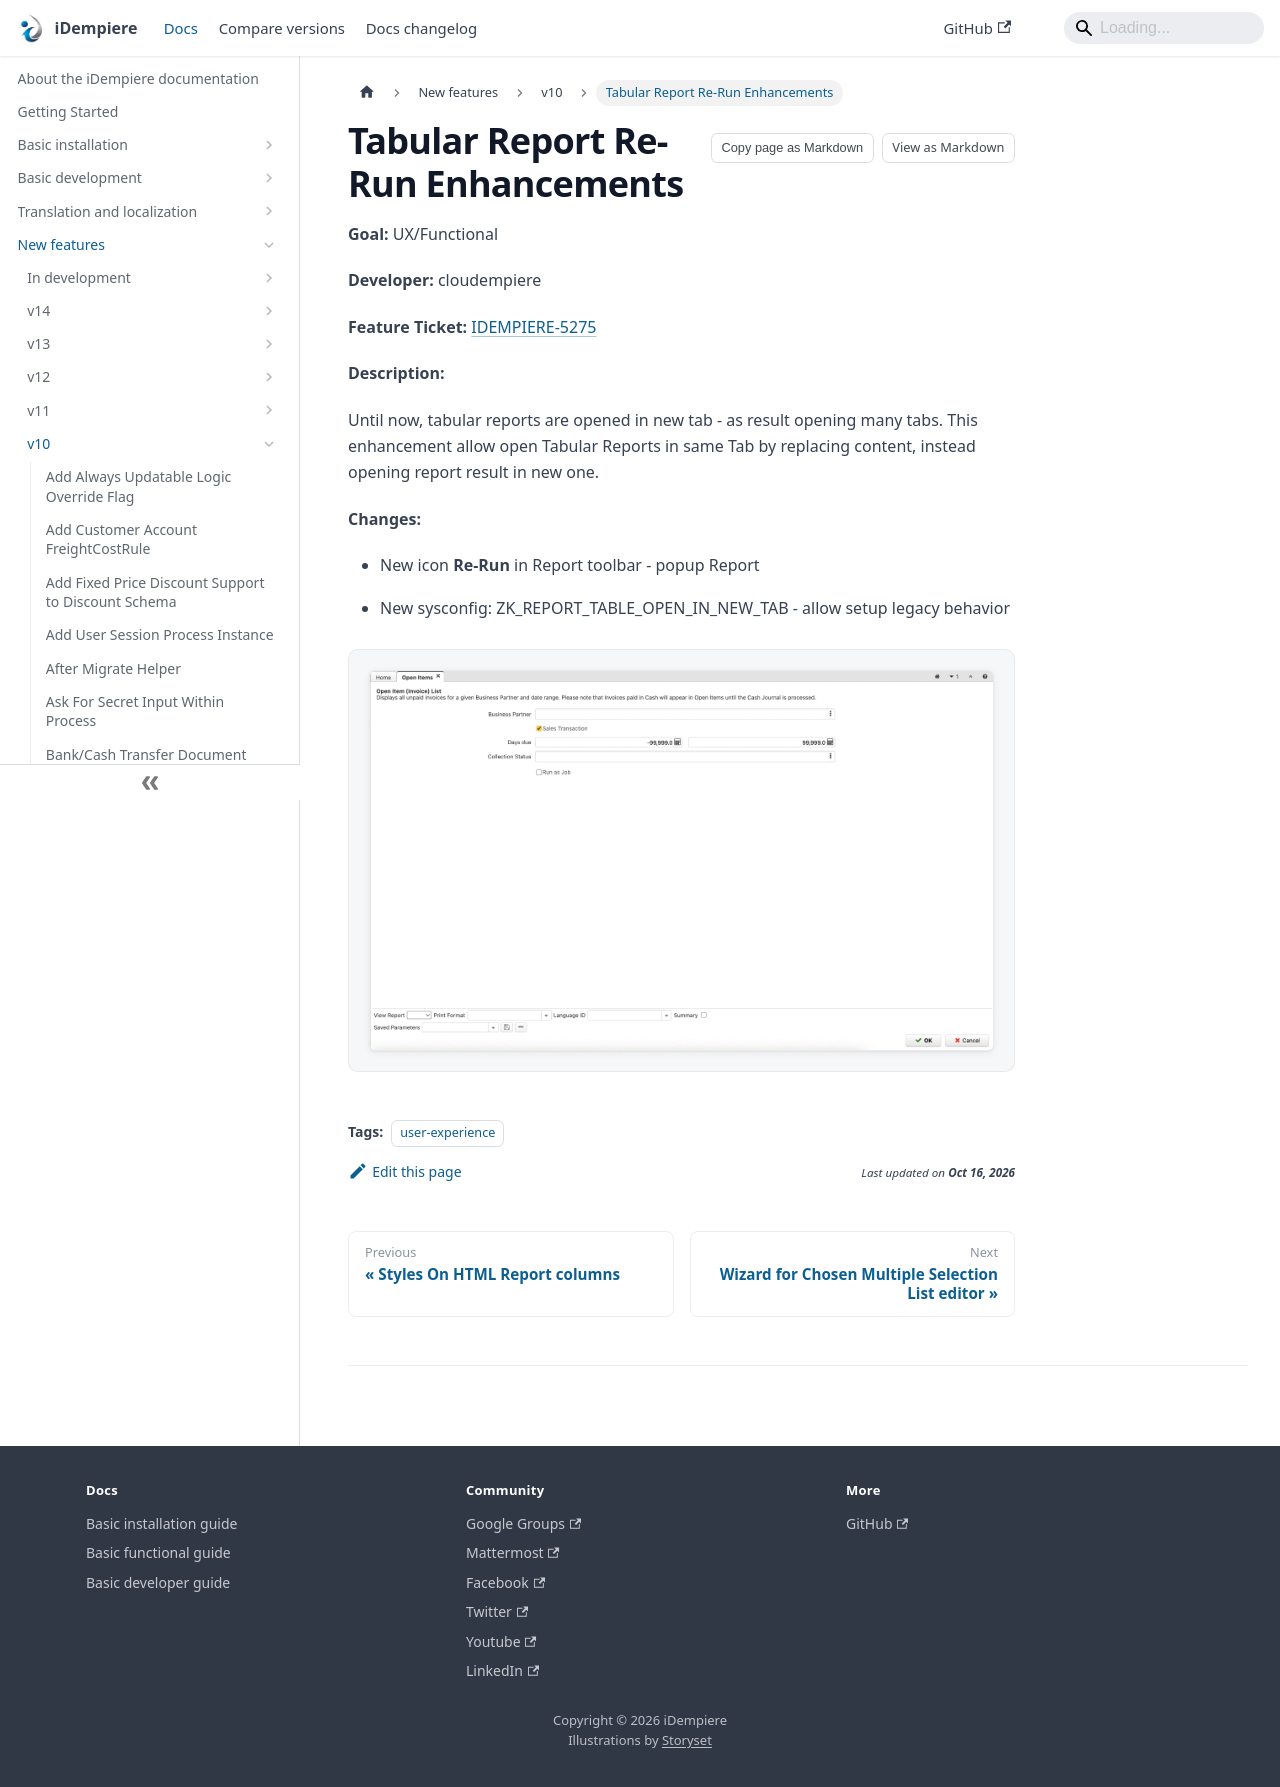

repository: idempiere/idempiere.github.io · page: docs/new-features/v10/tabular-report-re-run-enhancements.html · generator: docusaurus

---
sidebar_position: 33
sidebar_label: "Tabular Report Re-Run Enhancements"
description: "Until now, tabular reports are opened in new tab - as result opening many tabs."
tags: [user-experience]
---
# Tabular Report Re-Run Enhancements

**Goal:** UX/Functional

**Developer:** cloudempiere

**Feature Ticket:** [IDEMPIERE-5275](https://idempiere.atlassian.net/browse/IDEMPIERE-5275)

**Description:**

Until now, tabular reports are opened in new tab - as result opening many tabs. This enhancement allow open Tabular Reports in same Tab by replacing content, instead opening report result in new one.

**Changes:**

- New icon **Re-Run** in Report toolbar - popup Report

- New sysconfig: ZK_REPORT_TABLE_OPEN_IN_NEW_TAB - allow setup legacy behavior

![NF10 Tabular Report Re Run](pathname:///img/new-features/v10/NF10_Tabular_Report_Re_Run.gif)
